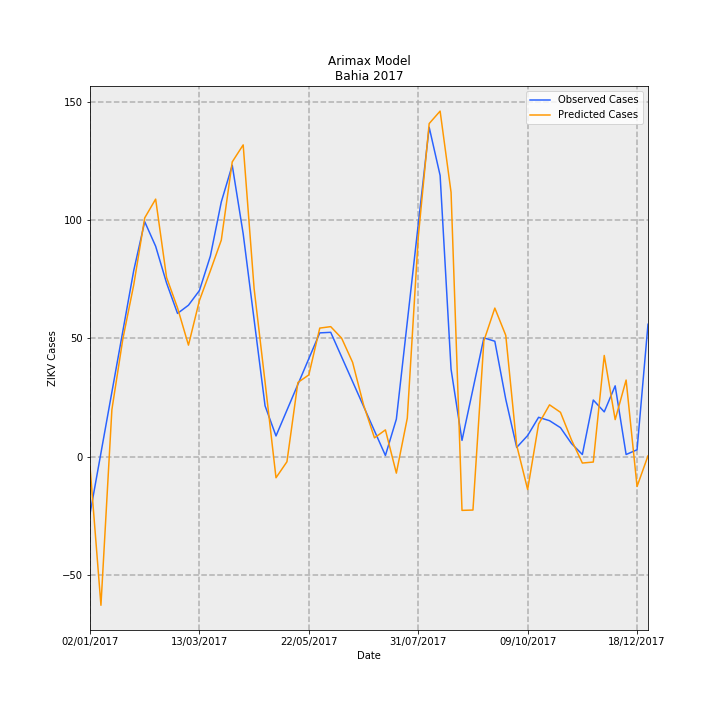

The data file committed next to this chart (first rows):
Date, predictions_incidence, observed_incidence, Predicted Cases, Observed Cases, error
02/01/2017, -0.02642, -0.1568, -4.054, -24.06, 20
09/01/2017, -0.4084, 0.01074, -62.67, 1.648, -64.32
16/01/2017, 0.1298, 0.1783, 19.92, 27.35, -7.43
23/01/2017, 0.3242, 0.3458, 49.74, 53.06, -3.316
30/01/2017, 0.4739, 0.5133, 72.71, 78.76, -6.051
06/02/2017, 0.6576, 0.6472, 100.9, 99.31, 1.598
13/02/2017, 0.7093, 0.5795, 108.8, 88.93, 19.91
20/02/2017, 0.4936, 0.4783, 75.75, 73.39, 2.356
27/02/2017, 0.41, 0.3947, 62.91, 60.57, 2.342
06/03/2017, 0.3075, 0.4174, 47.18, 64.04, -16.86
13/03/2017, 0.4302, 0.4577, 66.01, 70.23, -4.219
20/03/2017, 0.5119, 0.5524, 78.55, 84.77, -6.214
27/03/2017, 0.5965, 0.7016, 91.53, 107.7, -16.13
03/04/2017, 0.8117, 0.8025, 124.6, 123.1, 1.422
10/04/2017, 0.8585, 0.614, 131.7, 94.21, 37.52
17/04/2017, 0.4629, 0.3772, 71.03, 57.89, 13.14
24/04/2017, 0.2061, 0.1405, 31.62, 21.56, 10.06
01/05/2017, -0.05749, 0.05759, -8.822, 8.837, -17.66
08/05/2017, -0.01337, 0.1285, -2.052, 19.72, -21.77
15/05/2017, 0.2047, 0.1994, 31.41, 30.6, 0.8176
22/05/2017, 0.2256, 0.2703, 34.62, 41.47, -6.859
29/05/2017, 0.3544, 0.3412, 54.38, 52.35, 2.023
05/06/2017, 0.3584, 0.3427, 54.99, 52.59, 2.398
12/06/2017, 0.3265, 0.275, 50.1, 42.19, 7.911
19/06/2017, 0.2602, 0.2072, 39.93, 31.79, 8.136
26/06/2017, 0.1435, 0.1394, 22.02, 21.39, 0.6268
03/07/2017, 0.05232, 0.07161, 8.028, 10.99, -2.961
10/07/2017, 0.07423, 0.003831, 11.39, 0.5878, 10.8
17/07/2017, -0.04472, 0.1038, -6.862, 15.93, -22.79
24/07/2017, 0.1065, 0.3715, 16.35, 57.01, -40.66
31/07/2017, 0.6037, 0.6393, 92.64, 98.09, -5.458
07/08/2017, 0.9172, 0.907, 140.7, 139.2, 1.566
14/08/2017, 0.9515, 0.7744, 146, 118.8, 27.18
21/08/2017, 0.7281, 0.2414, 111.7, 37.04, 74.69
28/08/2017, -0.1472, 0.04539, -22.59, 6.965, -29.56
04/09/2017, -0.1463, 0.1865, -22.45, 28.61, -51.07
11/09/2017, 0.3194, 0.3275, 49.01, 50.26, -1.255
18/09/2017, 0.4095, 0.3182, 62.83, 48.82, 14.01
25/09/2017, 0.3344, 0.1584, 51.31, 24.3, 27
02/10/2017, 0.0316, 0.02607, 4.849, 4.0, 0.8488
09/10/2017, -0.08979, 0.0587, -13.78, 9.008, -22.79
16/10/2017, 0.09031, 0.1089, 13.86, 16.71, -2.854
23/10/2017, 0.1432, 0.09959, 21.97, 15.28, 6.694
30/10/2017, 0.1226, 0.08035, 18.81, 12.33, 6.485
06/11/2017, 0.0471, 0.03696, 7.227, 5.671, 1.555
13/11/2017, -0.01698, 0.006517, -2.605, 1.0, -3.605
20/11/2017, -0.01423, 0.1564, -2.184, 24.0, -26.18
27/11/2017, 0.2791, 0.1238, 42.82, 19.0, 23.82
04/12/2017, 0.1025, 0.1955, 15.73, 30, -14.27
11/12/2017, 0.2114, 0.006517, 32.44, 1.0, 31.44
18/12/2017, -0.0815, 0.01955, -12.51, 3.0, -15.51
25/12/2017, 0.002883, 0.365, 0.4424, 56.0, -55.56
